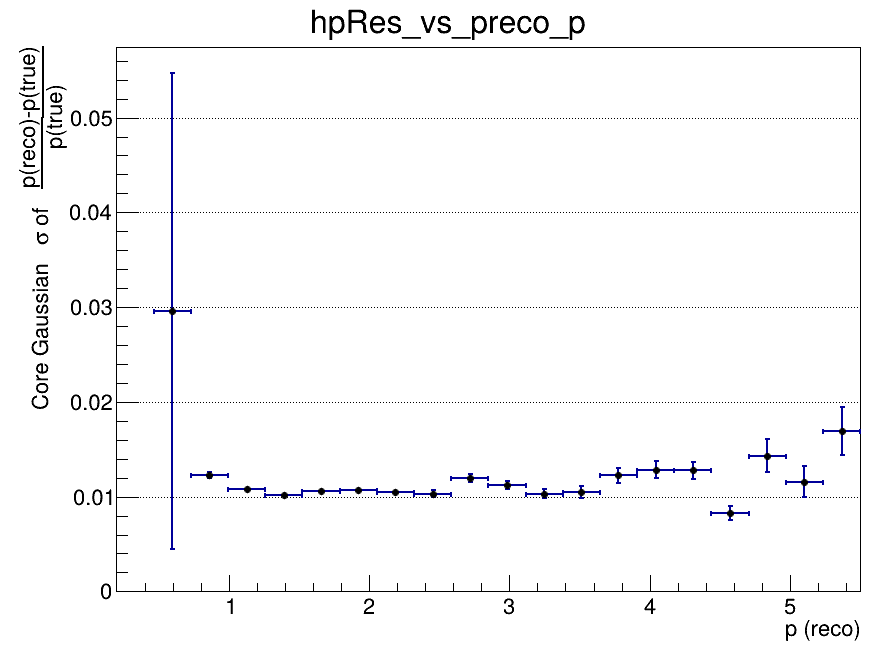

Source data for this figure (header and first rows):
x_low, x_high, x_center, entries, mean, mean_error, sigma, sigma_error, chi2_ndf, iterations, fit_status
0.2, 0.465, 0.3325, 19, nan, nan, nan, nan, nan, 0, -1
0.465, 0.73, 0.5975, 1293, -0.09078, 0.01286, 0.02957, 0.02514, 0.9575, 3, 0
0.73, 0.995, 0.8625, 4851, -0.01839, 0.0003503, 0.01227, 0.000332, 0.7329, 3, 0
0.995, 1.26, 1.128, 4687, -0.009954, 0.0001868, 0.01083, 0.0001869, 1.147, 3, 0
1.26, 1.525, 1.393, 3838, -0.006328, 0.0001927, 0.01017, 0.0001929, 1.236, 3, 0
1.525, 1.79, 1.658, 2924, -0.004812, 0.0002301, 0.01056, 0.0002249, 0.9078, 3, 0
1.79, 2.055, 1.923, 2248, -0.003692, 0.0002647, 0.01067, 0.0002613, 1.02, 3, 0
2.055, 2.32, 2.188, 1683, -0.00268, 0.0003022, 0.01047, 0.0002982, 0.9242, 4, 0
2.32, 2.585, 2.453, 1280, -0.002562, 0.000345, 0.01029, 0.0003556, 0.6918, 4, 0
2.585, 2.85, 2.718, 1059, -0.002007, 0.0004291, 0.01195, 0.0004282, 0.7915, 3, 0
2.85, 3.115, 2.983, 760, -0.001382, 0.0004827, 0.01121, 0.0004581, 0.765, 4, 0
3.115, 3.38, 3.248, 620, -0.001288, 0.0005078, 0.01029, 0.0004888, 1.078, 4, 0
3.38, 3.645, 3.513, 480, -0.000379, 0.0005962, 0.01049, 0.0005892, 1.461, 5, 0
3.645, 3.91, 3.778, 423, -0.0006505, 0.0007227, 0.01225, 0.0007973, 1.248, 3, 0
3.91, 4.175, 4.043, 339, 0.001212, 0.000862, 0.01286, 0.0008971, 0.7392, 3, 0
4.175, 4.44, 4.308, 329, -0.002397, 0.0008733, 0.01279, 0.0009004, 0.8449, 3, 0
4.44, 4.705, 4.573, 223, 0.002193, 0.0007481, 0.008274, 0.0007112, 1.236, 10, 0
4.705, 4.97, 4.838, 193, -0.002154, 0.001464, 0.01434, 0.001692, 1.151, 3, 0
4.97, 5.235, 5.103, 163, -0.0005198, 0.00119, 0.01157, 0.001631, 1.013, 5, 0
5.235, 5.5, 5.368, 148, 0.0007099, 0.0021, 0.01692, 0.002534, 1.209, 2, 0
